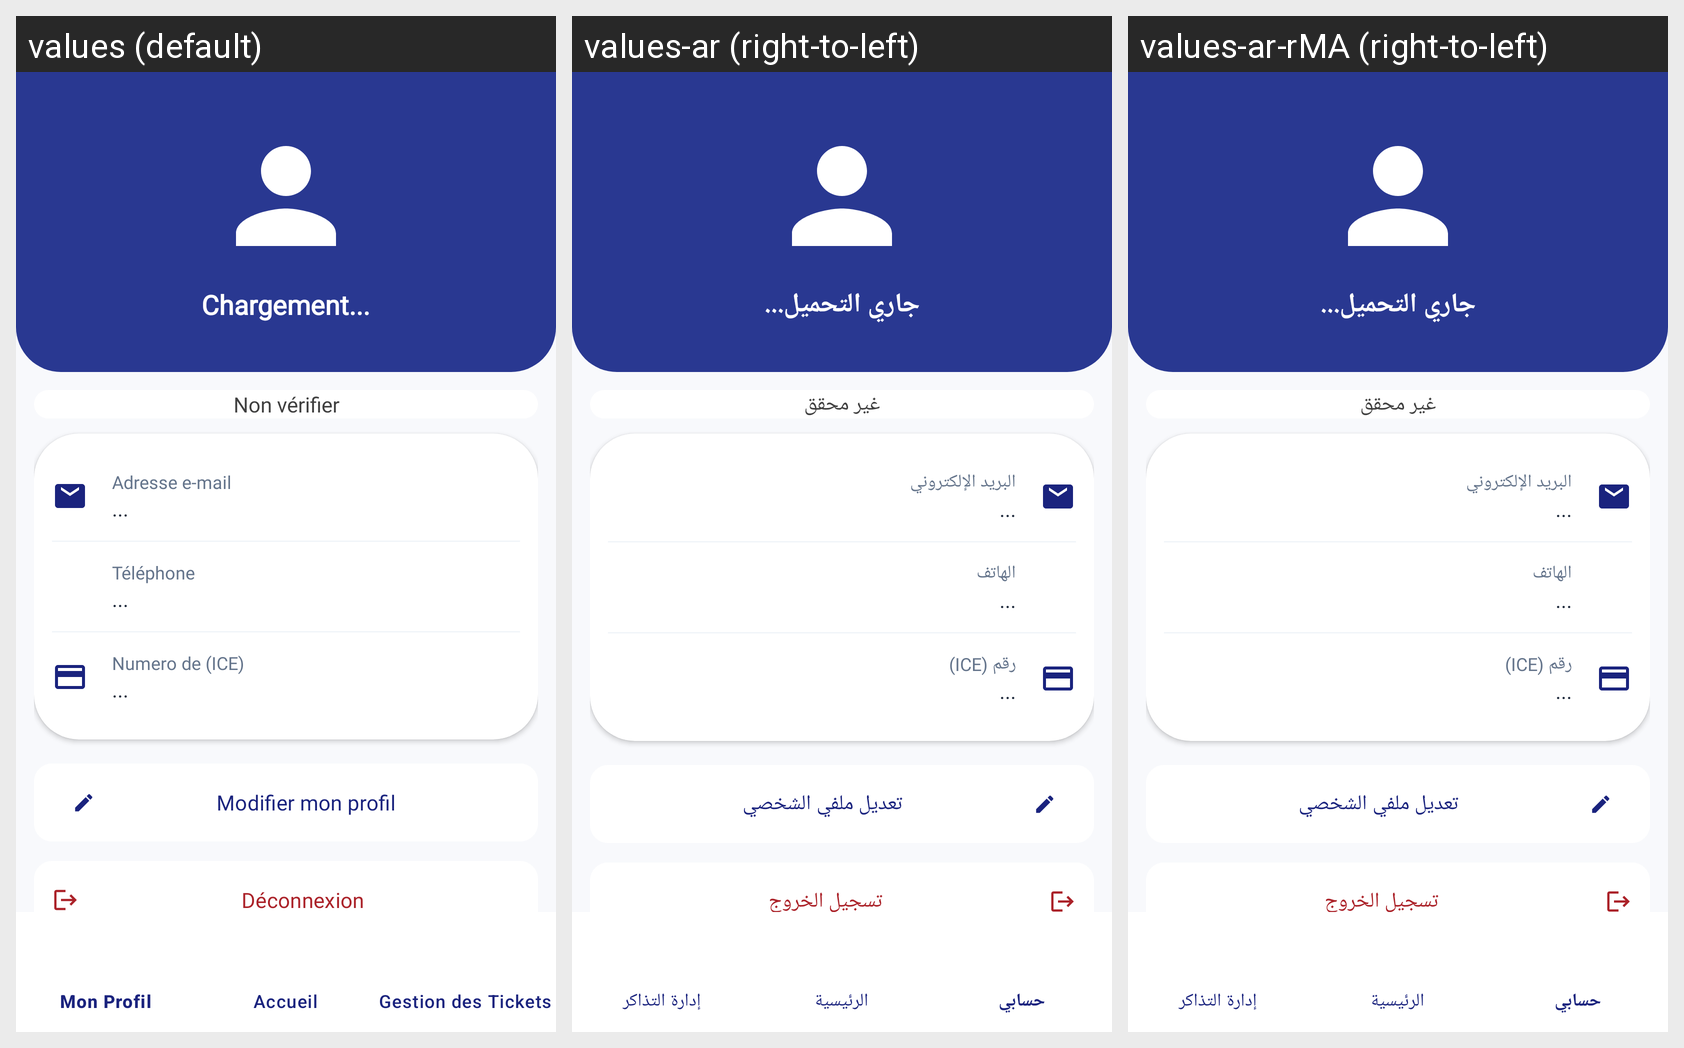

Strings drawn on this Android screen and how each of the app's shown locales translates them:
Android screen res/layout/activity_client_profil.xml rendered under 3 locales, left to right: values (default), values-ar (right-to-left), values-ar-rMA (right-to-left). Device: Nexus 5 (rendered at 1080×1920; each locale shown at half size, 540×960, under a caption strip naming it); theme Theme.WinnerSoftwareApp.
Strings drawn on this screen, with the default value and each locale's value (text and hints the layout hard-codes, and strings that could not be matched under every locale, appear in the picture but are not listed):

chargement
  values: Chargement...
  values-ar: جاري التحميل...
  values-ar-rMA: جاري التحميل...  [from values-ar]

non_verifier
  values: Non vérifier
  values-ar: غير محقق
  values-ar-rMA: غير محقق  [from values-ar]

adresse_email
  values: Adresse e-mail
  values-ar: البريد الإلكتروني
  values-ar-rMA: البريد الإلكتروني  [from values-ar]

telephone
  values: Téléphone
  values-ar: الهاتف
  values-ar-rMA: الهاتف  [from values-ar]

numero_ice
  values: Numero de (ICE)
  values-ar: رقم (ICE)
  values-ar-rMA: رقم (ICE)  [from values-ar]

modifier_mon_profil
  values: Modifier mon profil
  values-ar: تعديل ملفي الشخصي
  values-ar-rMA: تعديل ملفي الشخصي  [from values-ar]

deconnexion
  values: Déconnexion
  values-ar: تسجيل الخروج
  values-ar-rMA: تسجيل الخروج  [from values-ar]
